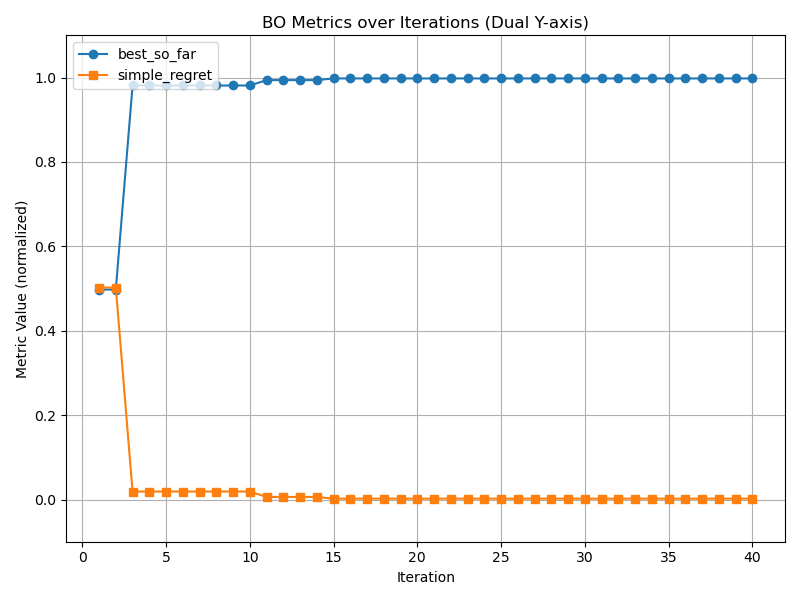

The data file committed next to this chart (first rows):
best_so_far, simple_regret
0.4976, 0.5024
0.4976, 0.5024
0.9811, 0.01887
0.9811, 0.01887
0.9811, 0.01887
0.9811, 0.01887
0.9811, 0.01887
0.9811, 0.01887
0.9811, 0.01887
0.9811, 0.01887
0.9939, 0.006118
0.9939, 0.006118
0.9939, 0.006118
0.9939, 0.006118
0.9979, 0.002132
0.9979, 0.002132
0.9979, 0.002132
0.9979, 0.002132
0.9979, 0.002132
0.9979, 0.002132
0.9979, 0.002132
0.9979, 0.002132
0.9979, 0.002132
0.9979, 0.002132
0.9979, 0.002132
0.9979, 0.002132
0.9979, 0.002132
0.9979, 0.002132
0.9979, 0.002132
0.9979, 0.002132
0.9979, 0.002132
0.9979, 0.002132
0.9979, 0.002132
0.9979, 0.002132
0.9979, 0.002132
0.9979, 0.002132
0.9979, 0.002132
0.9979, 0.002132
0.9979, 0.002132
0.9979, 0.002132
